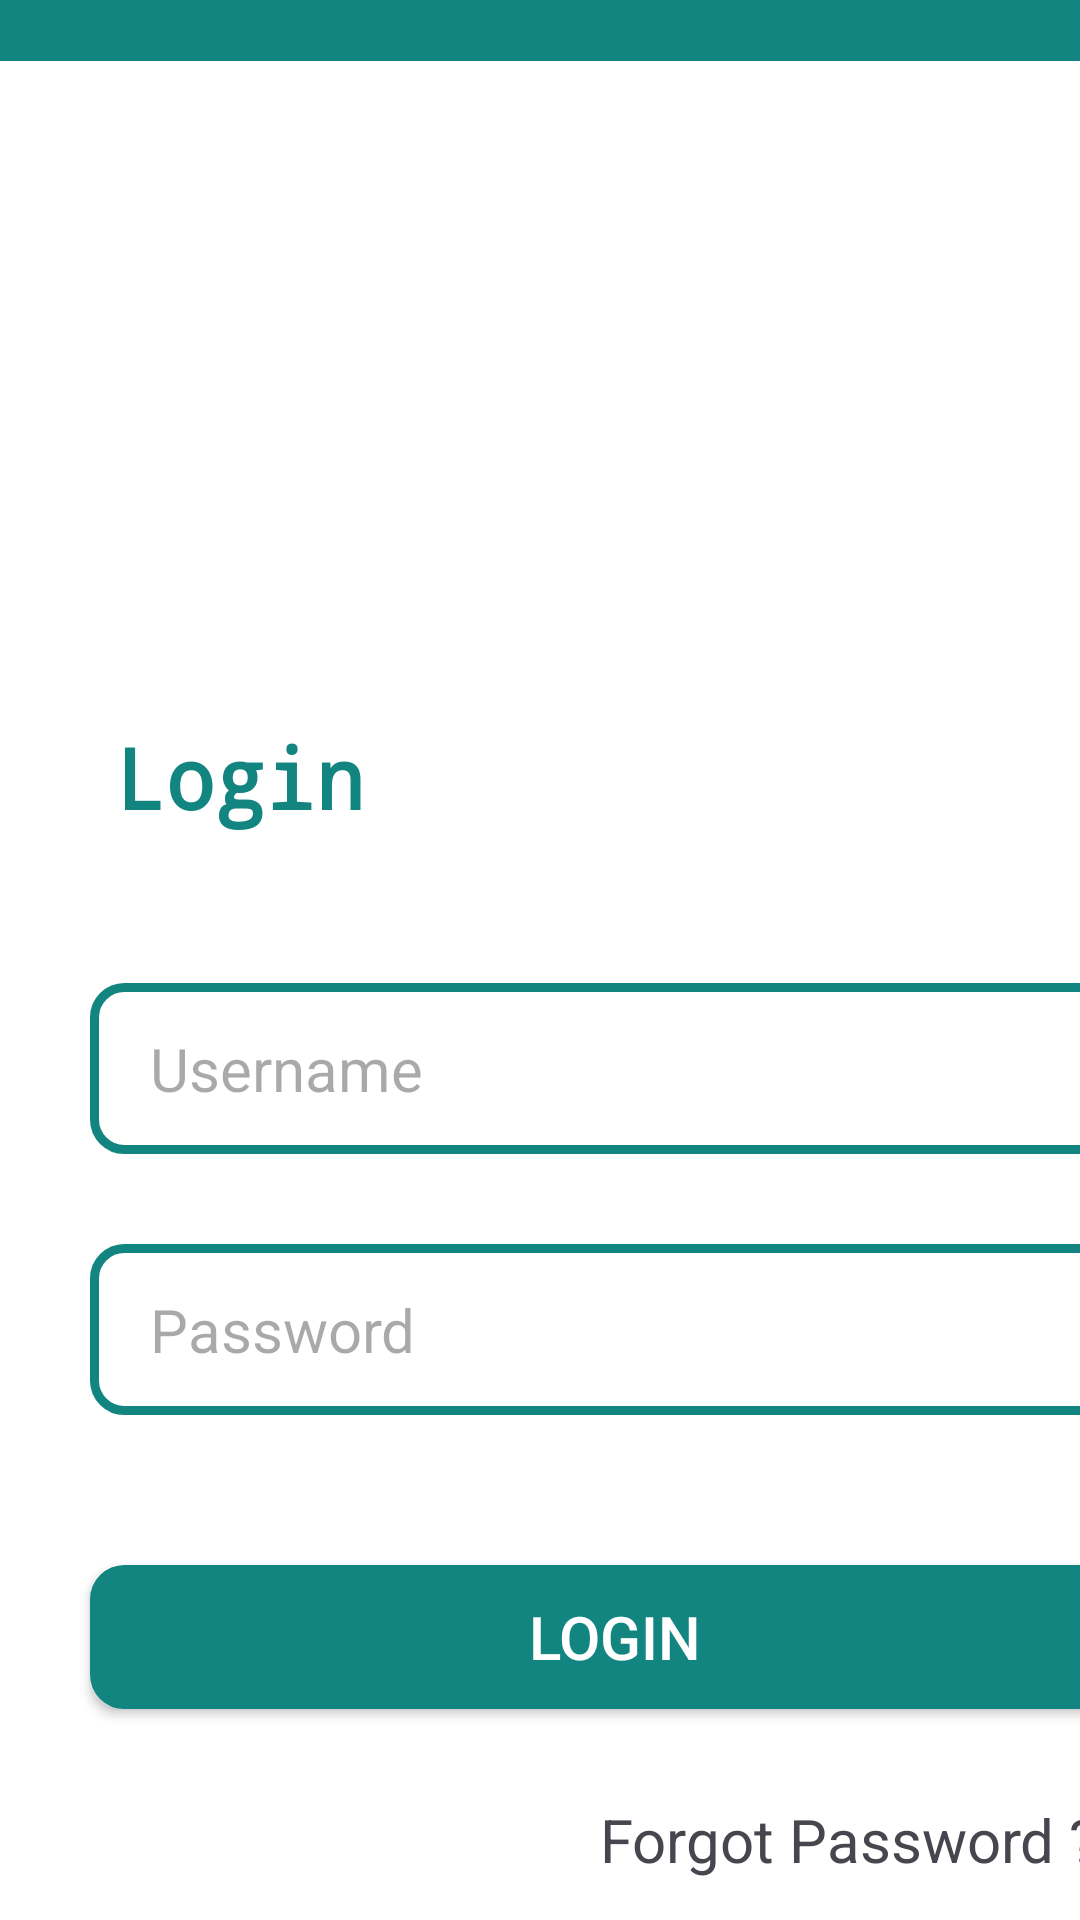

Produce the Android XML layout that renders to this screen, including the resource entries it uses.
<!-- AndroidManifest.xml: application theme Theme.LabExam02 -->
<!-- res/layout/activity_login.xml -->
<?xml version="1.0" encoding="utf-8"?>
<androidx.constraintlayout.widget.ConstraintLayout xmlns:android="http://schemas.android.com/apk/res/android"
    xmlns:app="http://schemas.android.com/apk/res-auto"
    xmlns:tools="http://schemas.android.com/tools"
    android:id="@+id/main"
    android:layout_width="match_parent"
    android:layout_height="match_parent"
    tools:context=".Login"
    android:background="@color/white">

    <LinearLayout
        android:id="@+id/linearLayout"
        android:layout_width="match_parent"
        android:layout_height="match_parent"
        android:orientation="vertical"
        app:layout_constraintBottom_toBottomOf="parent"
        app:layout_constraintEnd_toEndOf="parent"
        app:layout_constraintStart_toStartOf="parent"
        app:layout_constraintTop_toBottomOf="parent">

        <View
            android:id="@+id/view2"
            android:layout_width="wrap_content"

            android:layout_height="30dp"
            android:layout_marginTop="-10dp"
            android:background="@drawable/rectangle_top" />

        <TextView
            android:id="@+id/welcome_text"
            android:layout_width="100dp"
            android:layout_height="wrap_content"
            android:layout_marginLeft="30dp"
            android:layout_marginTop="220dp"
            android:fontFamily="monospace"
            android:text="Login"
            android:textAlignment="center"
            android:textColor="@color/blue"
            android:textSize="28dp"
            android:textStyle="bold"
            app:layout_constraintBottom_toBottomOf="parent"
            app:layout_constraintEnd_toEndOf="parent"
            app:layout_constraintHorizontal_bias="0.495"
            app:layout_constraintStart_toStartOf="parent"
            app:layout_constraintTop_toTopOf="parent"
            app:layout_constraintVertical_bias="0.669" />

        <EditText
            android:id="@+id/editTextUsername"
            android:layout_width="347dp"
            android:layout_height="wrap_content"

            android:layout_marginLeft="30dp"
            android:inputType="text"
            android:hint="Username"
            android:paddingTop="15dp"
            android:paddingBottom="15dp"
            android:textSize="20dp"
            android:textColor="@color/blue"
            android:layout_marginTop="50dp"
            android:background="@drawable/button_border"
            android:paddingLeft="20dp"
            />


        <EditText
            android:id="@+id/editTextTextPassword"
            android:layout_width="347dp"
            android:layout_height="wrap_content"
            android:layout_marginLeft="30dp"
            android:layout_marginTop="30dp"

            android:ems="10"

            android:hint="Password"
            android:background="@drawable/button_border"
            android:paddingLeft="20dp"
            android:inputType="textPassword"
            android:paddingTop="15dp"
            android:paddingBottom="15dp"
            android:textColor="@color/blue"
            android:textSize="20dp" />

        <androidx.appcompat.widget.AppCompatButton
            android:id="@+id/Login"
            android:layout_width="350dp"
            android:layout_height="wrap_content"
            android:layout_marginLeft="30dp"
            android:layout_marginTop="50dp"
            android:background="@drawable/getstarted_button"
            android:text="Login"
            android:textColor="@color/white"

            android:textSize="20dp"
            app:layout_constraintBottom_toBottomOf="parent"
            app:layout_constraintEnd_toEndOf="parent"
            app:layout_constraintHorizontal_bias="0.498"
            app:layout_constraintStart_toStartOf="parent"
            app:layout_constraintTop_toTopOf="parent"
            app:layout_constraintVertical_bias="0.92" />

        <TextView
            android:id="@+id/forgotPassword"
            android:layout_width="183dp"
            android:layout_height="wrap_content"
            android:layout_marginLeft="200dp"
            android:layout_marginTop="30dp"
            android:text="Forgot Password ?"
            android:textSize="20dp"

            />

        <TextView
            android:id="@+id/dontHaveAccount"
            android:layout_width="match_parent"
            android:layout_height="wrap_content"
            android:layout_marginLeft="160dp"
            android:layout_marginTop="20dp"
            android:text="Don't have an account ?"
            android:textSize="20dp"

            />

    </LinearLayout>
</androidx.constraintlayout.widget.ConstraintLayout>
<!-- resources referenced by this layout -->
<resources>
  <color name="blue">#128580</color>
  <color name="white">#FFFFFFFF</color>
  <!-- drawable button_border (drawable) -->
  <shape xmlns:android="http://schemas.android.com/apk/res/android" android:shape="rectangle">
      <solid android:color="@color/white" />
      <stroke android:width="3dp" android:color="@color/blue"/>
  
      <corners android:radius="10dp"/>
  </shape>
  <!-- drawable getstarted_button (drawable) -->
  <shape xmlns:android="http://schemas.android.com/apk/res/android" android:shape="rectangle">
      <solid android:color="@color/blue" />
      <stroke android:width="3dp" android:color="@color/blue"/>
  
      <corners android:radius="10dp"/>
  </shape>
  <!-- drawable rectangle_top (drawable) -->
  <shape xmlns:android="http://schemas.android.com/apk/res/android" android:shape="rectangle">
      <solid android:color="@color/blue"/>
  
  
  </shape>
  <style name="Theme.LabExam02" parent="Base.Theme.LabExam02" />
  <style name="Base.Theme.LabExam02" parent="Theme.Material3.DayNight.NoActionBar">
          
  
          
      </style>
</resources>
